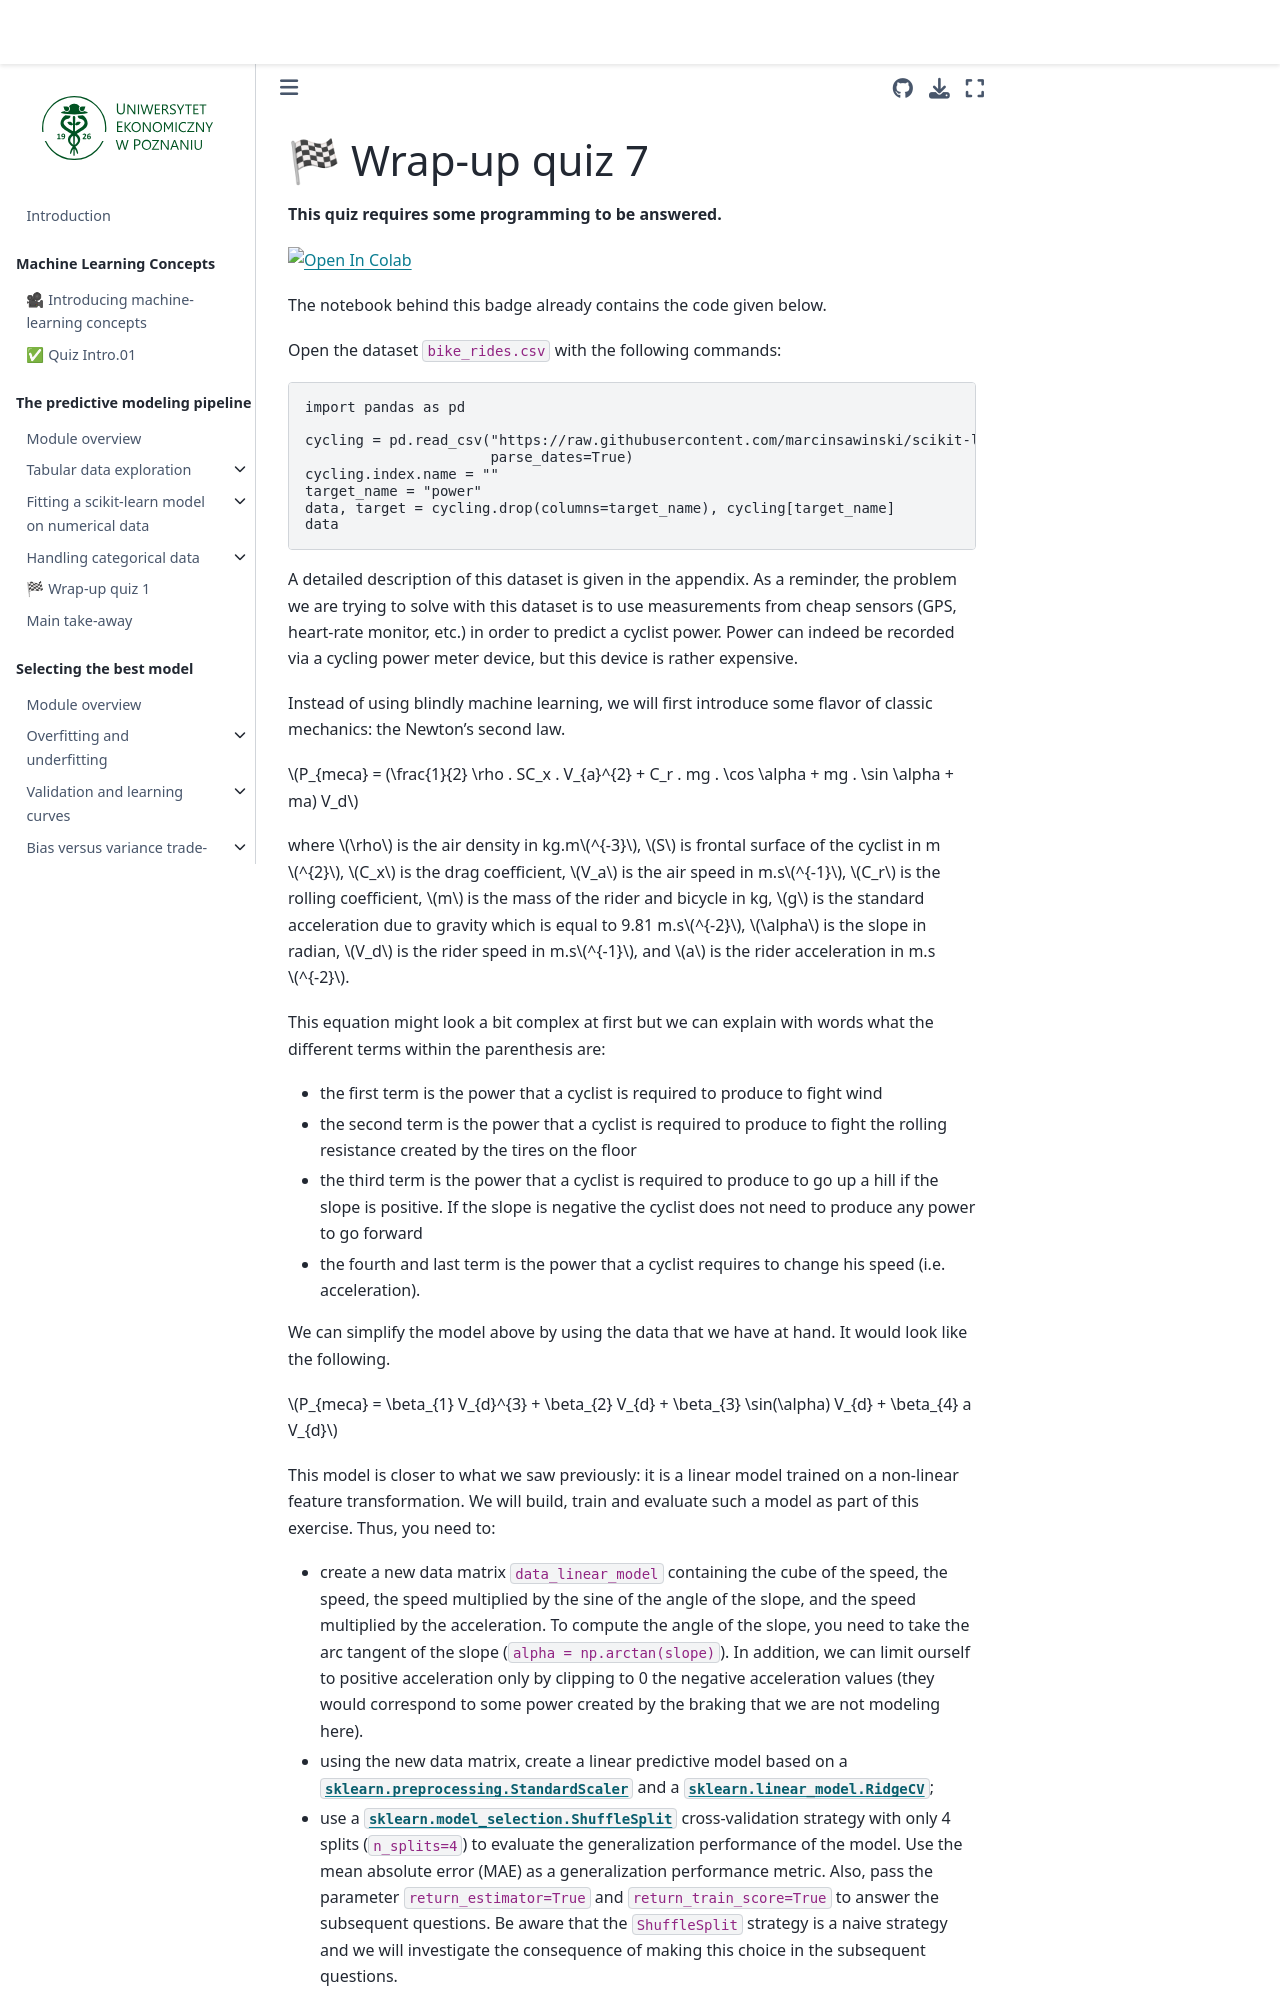

repository: marcinsawinski/scikit-learn-mooc · page: evaluation/evaluation_wrap_up_quiz.html · generator: jekyll

# 🏁 Wrap-up quiz 7

**This quiz requires some programming to be answered.**

<!-- colab-badge -->
<a href="https://colab.research.google.com/github/marcinsawinski/scikit-learn-mooc/blob/main/quiz_notebooks/evaluation_wrap_up_quiz.ipynb" target="_blank" rel="noopener"><img src="https://colab.research.google.com/assets/colab-badge.svg" alt="Open In Colab"/></a>

The notebook behind this badge already contains the code given below.

Open the dataset `bike_rides.csv` with the following commands:

```python
import pandas as pd

cycling = pd.read_csv("https://raw.githubusercontent.com/marcinsawinski/scikit-learn-mooc/refs/heads/main/datasets/bike_rides.csv", index_col=0,
                      parse_dates=True)
cycling.index.name = ""
target_name = "power"
data, target = cycling.drop(columns=target_name), cycling[target_name]
data
```

A detailed description of this dataset is given in the appendix. As a reminder,
the problem we are trying to solve with this dataset is to use measurements from
cheap sensors (GPS, heart-rate monitor, etc.) in order to predict a cyclist
power. Power can indeed be recorded via a cycling power meter device, but this
device is rather expensive.

Instead of using blindly machine learning, we will first introduce some flavor of
classic mechanics: the Newton's second law.

$P_{meca} = (\frac{1}{2} \rho . SC_x . V_{a}^{2} + C_r . mg . \cos \alpha + mg . \sin \alpha + ma) V_d$

where $\rho$ is the air density in kg.m$^{-3}$, $S$ is frontal surface of the
cyclist in m$^{2}$, $C_x$ is the drag coefficient, $V_a$ is the air speed in
m.s$^{-1}$, $C_r$ is the rolling coefficient, $m$ is the mass of the rider and
bicycle in kg, $g$ is the standard acceleration due to gravity which is equal
to 9.81 m.s$^{-2}$, $\alpha$ is the slope in radian, $V_d$ is the rider speed
in m.s$^{-1}$, and $a$ is the rider acceleration in m.s$^{-2}$.

This equation might look a bit complex at first but we can explain with words
what the different terms within the parenthesis are:

- the first term is the power that a cyclist is required to produce to fight
  wind
- the second term is the power that a cyclist is required to produce to fight
  the rolling resistance created by the tires on the floor
- the third term is the power that a cyclist is required to produce to go up a
  hill if the slope is positive. If the slope is negative the cyclist does not
  need to produce any power to go forward
- the fourth and last term is the power that a cyclist requires to change his
  speed (i.e. acceleration).

We can simplify the model above by using the data that we have at hand. It
would look like the following.

$P_{meca} = \beta_{1} V_{d}^{3} + \beta_{2} V_{d} + \beta_{3} \sin(\alpha) V_{d} + \beta_{4} a V_{d}$

This model is closer to what we saw previously: it is a linear model trained on
a non-linear feature transformation. We will build, train and evaluate such a
model as part of this exercise. Thus, you need to:
